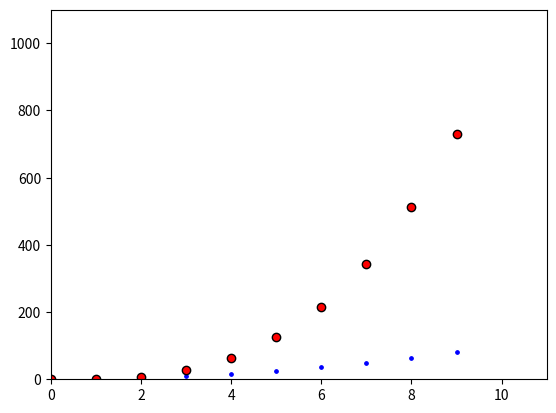

Write Python code to recreate this figure.
## 1. Create a script that will sum any numbers of integers

def sum_all(*args):
    sum = 0

    for i in args:
        sum += i

    return sum 


## 2. Write a fibo sequence up to 20 that starts with zero

a, b = 0, 1

for i in range(20):

    print("{} - {}".format(i+1, a))

    a, b = b, a + b

## 3. Create a fibo script that accepts the user input on how mny 
##      items to do and then returns a fibo digiti.

def fibo(n):

    a, b = 0, 1

    for i in range(n-1):

        a, b = b, a+b

    return a

## 4. Create a script that creates a function to extract the root of a number 

def create_root(n):

    def actual_root(x):
        root = x**(1/n)
        return root

    return actual_root

square_root = create_root(2)
cube_root = create_root(3)

## 5. Return the mean of all numbers numbers in a tuple

def get_mean(*args):
    sum = 0

    for i in args:
        sum += i

    return sum/len(args)

## 6. Create a function that returns the largest and smallest n-elements in any list

def sorter(numlist, largest=True, n=2):

    return sorted(numlist, reverse=largest)[:n]

nlist = [1, 2, 3, 5, 5, 6, 19, 97, 42, 53]

## 7. Return a dictionary of count and Tally the values in list

days = ['sat', 'sat', 'sun', 'mon', 'tues', 'thurs', 'tues', 'sat']

dict_count = {}

for i in days:
    if i in dict_count:
        dict_count[i] += 1
    else:
        dict_count[i] = 1

print(dict_count)

## 8. Loop through the value of previous exercises

for k, v in dict_count.items():
    print("There are about {} occurrence on {}".format(v, k))


## 9. Show an example of kwargs loops.

def kwarloop(**kwargs):

    for k, v in kwargs.items():
        print("There are about {} occurences on {}".format(v, k))


# kwarloop('Mon' = 2, 'Tues' = 3)
kwarloop(Mon=2, Tues=3)

## 

## 10. Add zeros to make it consistent in length

def constring(numstr):
    updated_string = numstr + '0'

    def add_zeros():
        nonlocal updated_string
        updated_string += '0'

    while len(updated_string) <= 6:
        add_zeros()

    return updated_string

## 11. Provide Error Hanlding of the Add Zeros'

def constring(numstr):
    try:
        updated_string = numstr + '0'
    
        def add_zeros():
            nonlocal updated_string
            updated_string += '0'
    
        while len(updated_string) <= 6:
            add_zeros()
    
        return updated_string
    except TypeError:
        return 'Value should be a string'



## 12. Create a function that takes two list as a function 

def maxsum(x, y):
    return max(x) + max(y)

nlist = [1, 2, 3, 5, 5, 6, 19, 97, 42, 53]
nlist2 = [2, 5, 6, 7, 78, 1, 4]

## 13.  Create a function to convert yards to inches

def ydconverter(ydval, inFeet = True):
    if inFeet==True:
        newval = ydval*3
    else:
        newval = ydval*26

    return newval


## 14. Plot the cubes an dsquares up to 10 

import matplotlib.pyplot as plt

num = list(range(0, 10))
squared = [i**2 for i in num]
cubed = [i**3 for i in num]

plt.scatter(num, squared, c='blue', edgecolors='white', s=20)
plt.scatter(num, cubed, c='red', edgecolors='black')
#plt.style.use('classic')
plt.style.use('bmh')
plt.axis([0, 11, 0, 1100])
plt.show()

## 15. Convert Celsius to Fahrenheit

temp = 40

def CtoF(x):
    global temp
    temp = (x*(9/5)) + 32

    return temp

print(CtoF(temp))
print("\n---- new Value ----")
print(temp)


## 16. Return a list with first 2 elements capitalized

fruits = ['orange', 'grape', 'kiwi', 'apple', 'mango', 'fig', 'lemon']

def caps(li):

    def inner(w):
#        nonlocal w
        return w.upper()
#        w.upper()

    return [inner(li[0]), inner(li[1])]

caps(fruits)

## 17. Capitalize the following using different methods

## loop

fruitloop = []

for i in fruits:
    fruitloop.append(i.upper())

print(fruitloop)


## lambda

fruitmap = map(lambda x: x.upper(), fruits)
print(list(fruitmap))

## comprehensions

fruitcomp = [i.upper() for i in fruits]
print(fruitcomp)




##






## 
